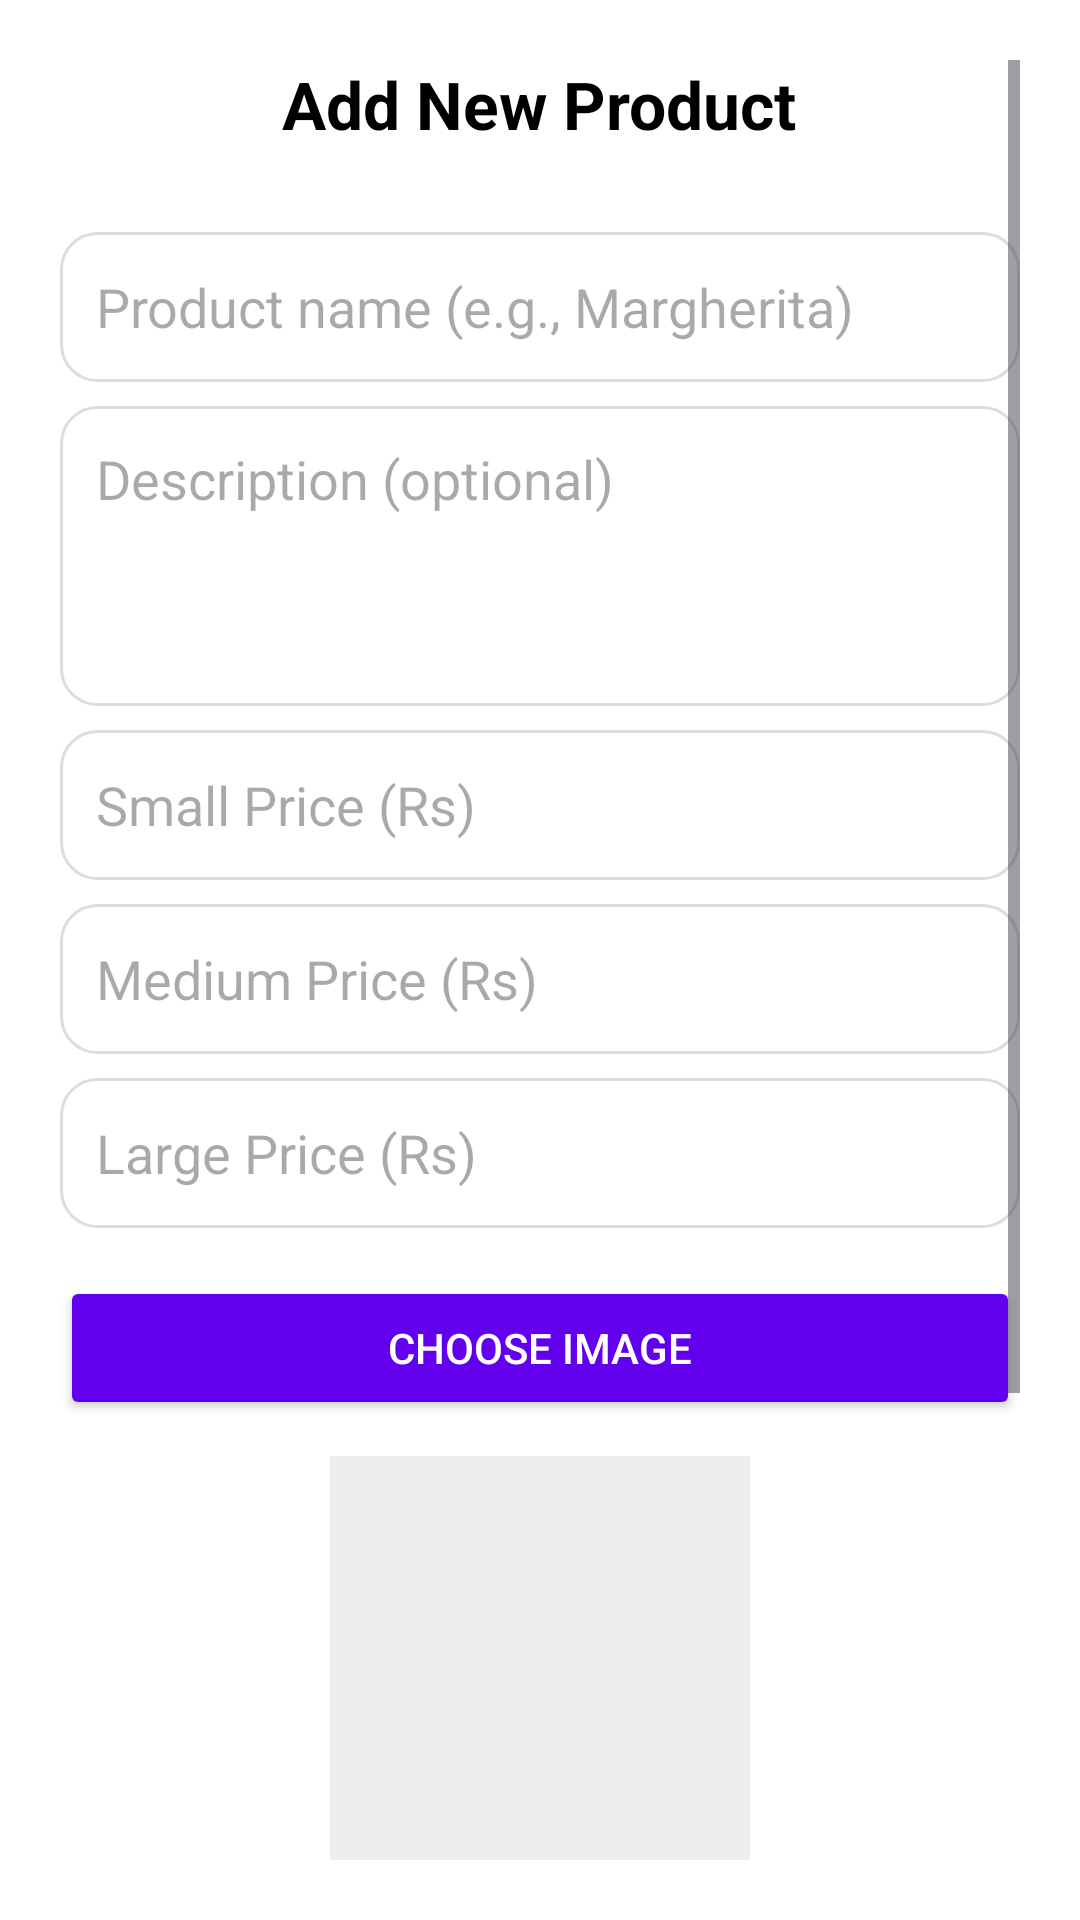

Write the Android layout XML for this screen, with the resource values it uses.
<!-- AndroidManifest.xml: application theme Theme.PizzaMania -->
<!-- res/layout/activity_product_add.xml -->
<?xml version="1.0" encoding="utf-8"?>
<ScrollView xmlns:android="http://schemas.android.com/apk/res/android"
    android:layout_width="match_parent"
    android:layout_height="match_parent"
    android:background="@color/white"
    android:padding="20dp"
    android:fillViewport="true">

    <LinearLayout
        android:orientation="vertical"
        android:layout_width="match_parent"
        android:layout_height="wrap_content"
        android:gravity="center_horizontal">

        
        <TextView
            android:id="@+id/tvTitle"
            android:layout_width="wrap_content"
            android:layout_height="wrap_content"
            android:text="Add New Product"
            android:textSize="22sp"
            android:textStyle="bold"
            android:textColor="@color/black"
            android:layout_marginBottom="20dp"/>

        
        <EditText
            android:id="@+id/editName"
            android:hint="Product name (e.g., Margherita)"
            android:layout_width="match_parent"
            android:layout_height="50dp"
            android:padding="12dp"
            android:background="@drawable/edittext_rounded"
            android:textColor="@color/black"
            android:layout_marginTop="8dp"
            android:inputType="textCapWords"/>

        
        <EditText
            android:id="@+id/editDesc"
            android:hint="Description (optional)"
            android:layout_width="match_parent"
            android:layout_height="100dp"
            android:padding="12dp"
            android:gravity="top"
            android:background="@drawable/edittext_rounded"
            android:textColor="@color/black"
            android:layout_marginTop="8dp"
            android:inputType="textMultiLine"/>

        
        <EditText
            android:id="@+id/editSmallPrice"
            android:hint="Small Price (Rs)"
            android:layout_width="match_parent"
            android:layout_height="50dp"
            android:padding="12dp"
            android:background="@drawable/edittext_rounded"
            android:textColor="@color/black"
            android:layout_marginTop="8dp"
            android:inputType="numberDecimal"/>

        <EditText
            android:id="@+id/editMediumPrice"
            android:hint="Medium Price (Rs)"
            android:layout_width="match_parent"
            android:layout_height="50dp"
            android:padding="12dp"
            android:background="@drawable/edittext_rounded"
            android:textColor="@color/black"
            android:layout_marginTop="8dp"
            android:inputType="numberDecimal"/>

        <EditText
            android:id="@+id/editLargePrice"
            android:hint="Large Price (Rs)"
            android:layout_width="match_parent"
            android:layout_height="50dp"
            android:padding="12dp"
            android:background="@drawable/edittext_rounded"
            android:textColor="@color/black"
            android:layout_marginTop="8dp"
            android:inputType="numberDecimal"/>

        
        <Button
            android:id="@+id/btnChooseImage"
            android:text="Choose Image"
            android:layout_width="match_parent"
            android:layout_height="wrap_content"
            android:layout_marginTop="16dp"
            android:backgroundTint="@color/purple_500"
            android:textColor="@android:color/white"/>

        
        <ImageView
            android:id="@+id/productImage"
            android:layout_width="140dp"
            android:layout_height="140dp"
            android:layout_marginTop="12dp"
            android:scaleType="centerCrop"
            android:background="#eeeeee"
            android:contentDescription="Product Image"
            android:padding="6dp"/>

        
        <Spinner
            android:id="@+id/branchSpinner"
            android:layout_width="match_parent"
            android:layout_height="35dp"
            android:layout_marginTop="16dp"
            android:background="@drawable/spinner_bg"
            android:textColor="@color/black"/>

        
        <Button
            android:id="@+id/btnAdd"
            android:text="Add Product"
            android:layout_width="match_parent"
            android:layout_height="wrap_content"
            android:layout_marginTop="20dp"
            android:backgroundTint="#3d3c3d"
            android:textColor="@android:color/white"/>

        
        <Button
            android:id="@+id/btnViewProducts"
            android:text=" View Products"
            android:layout_width="match_parent"
            android:layout_height="wrap_content"
            android:layout_marginTop="12dp"
            android:backgroundTint="@color/black"
            android:textColor="@android:color/white"/>
        
        <Button
            android:id="@+id/btnBack"
            android:layout_width="wrap_content"
            android:layout_height="wrap_content"
            android:text="←"
            android:backgroundTint="@color/black"
            android:textColor="@android:color/white"
            android:layout_marginBottom="12dp"
            android:layout_gravity="start"/>

    </LinearLayout>
</ScrollView>
<!-- resources referenced by this layout -->
<resources>
  <color name="black">#FF000000</color>
  <color name="purple_500">#FF6200EE</color>
  <color name="white">#FFFFFFFF</color>
  <!-- drawable edittext_rounded (drawable) -->
  <shape xmlns:android="http://schemas.android.com/apk/res/android"
      android:shape="rectangle">
      <solid android:color="@android:color/white"/>
      <stroke android:width="1dp" android:color="#DDDDDD"/>
      <corners android:radius="12dp"/>
      <padding android:left="10dp" android:top="10dp" android:right="10dp" android:bottom="10dp"/>
  </shape>
  <!-- drawable spinner_bg (drawable) -->
  <shape xmlns:android="http://schemas.android.com/apk/res/android"
      android:shape="rectangle">
      <solid android:color="@android:color/white"/>
      <stroke android:width="1dp" android:color="@color/black"/>
      <corners android:radius="12dp"/>
  </shape>
  <style name="Theme.PizzaMania" parent="Base.Theme.PizzaMania" />
  <style name="Base.Theme.PizzaMania" parent="Theme.Material3.DayNight.NoActionBar">
          
          
          
          <item name="colorPrimary">@color/lavender</item>
          <item name="colorPrimaryVariant">@color/lavender</item>
          <item name="colorOnPrimary">@color/white</item>
          
          <item name="colorSecondary">@color/teal_200</item>
          <item name="colorSecondaryVariant">@color/teal_700</item>
          <item name="colorOnSecondary">@color/black</item>
          
          <item name="android:statusBarColor">?attr/colorPrimaryVariant</item>
          
      </style>
  <color name="lavender">#8692f7</color>
  <color name="teal_200">#FF03DAC5</color>
  <color name="teal_700">#FF018786</color>
</resources>
